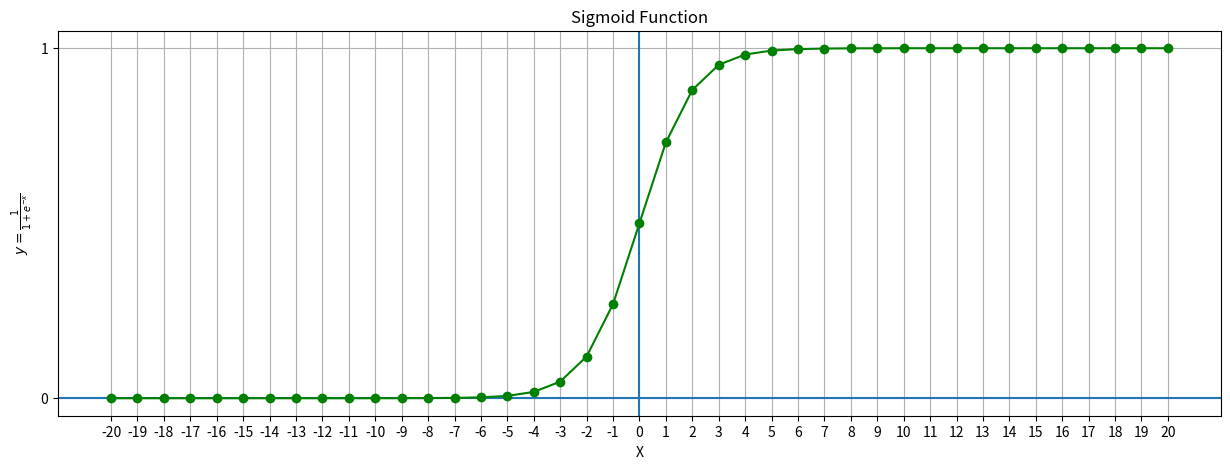

Write the Python code that produced this figure. (Note: this script raises an exception after producing the figure.)
from matplotlib import pyplot as plt
from math import e

import pandas as pd


class ActivationFunctions:

    @staticmethod
    def sigmoid(x):
        """
        Compute the sigmoid activation function using the mathematical constant "e".

        The sigmoid function is defined as:
            sigmoid(x) = 1 / (1 + e^(-x))
        It maps any real-valued number into a value between 0 and 1 and is widely used as an
        activation function in neural networks.

        The '@staticmethod' decorator indicates that this method does not rely on any instance-specific
        data. It can be called directly from the class without needing to create an instance.
        Use a static method when the function’s behavior is independent of the class's state.

        Example usage:
            result = ActivationFunctions.sigmoid(x)

        Parameters:
            x (float): The input value for which the sigmoid function is computed.

        Returns:
            float: The sigmoid of x.

        Examples:
            >>> print(ActivationFunctions.sigmoid(0))
            0.5
            >>> print(ActivationFunctions.sigmoid(1))
            0.7310585786300049
            >>> print(ActivationFunctions.sigmoid(-1))
            0.2689414213699951
        """
        return 1 / (1 + (e**-x))


if __name__ == "__main__":

    df = pd.DataFrame({"x": range(-20, 20 + 1)})
    df["y"] = [ActivationFunctions.sigmoid(n) for n in df.x]

    plt.figure(figsize=(15, 5))  # Width, height.
    plt.title("Sigmoid Function")
    plt.xlabel("X")
    plt.ylabel(r"$y = \frac{1}{1 + e^{-x}}$")
    plt.xticks(range(-20, 20 + 1, 1))
    plt.yticks(range(-20, 20 + 1, 1))
    plt.axhline()
    plt.axvline()
    plt.grid()
    plt.plot(df.x, df.y, color="green", marker="o")
    plt.savefig("../docs/ann-dp/images/sigmoide-plot-01.png")
    plt.show()
